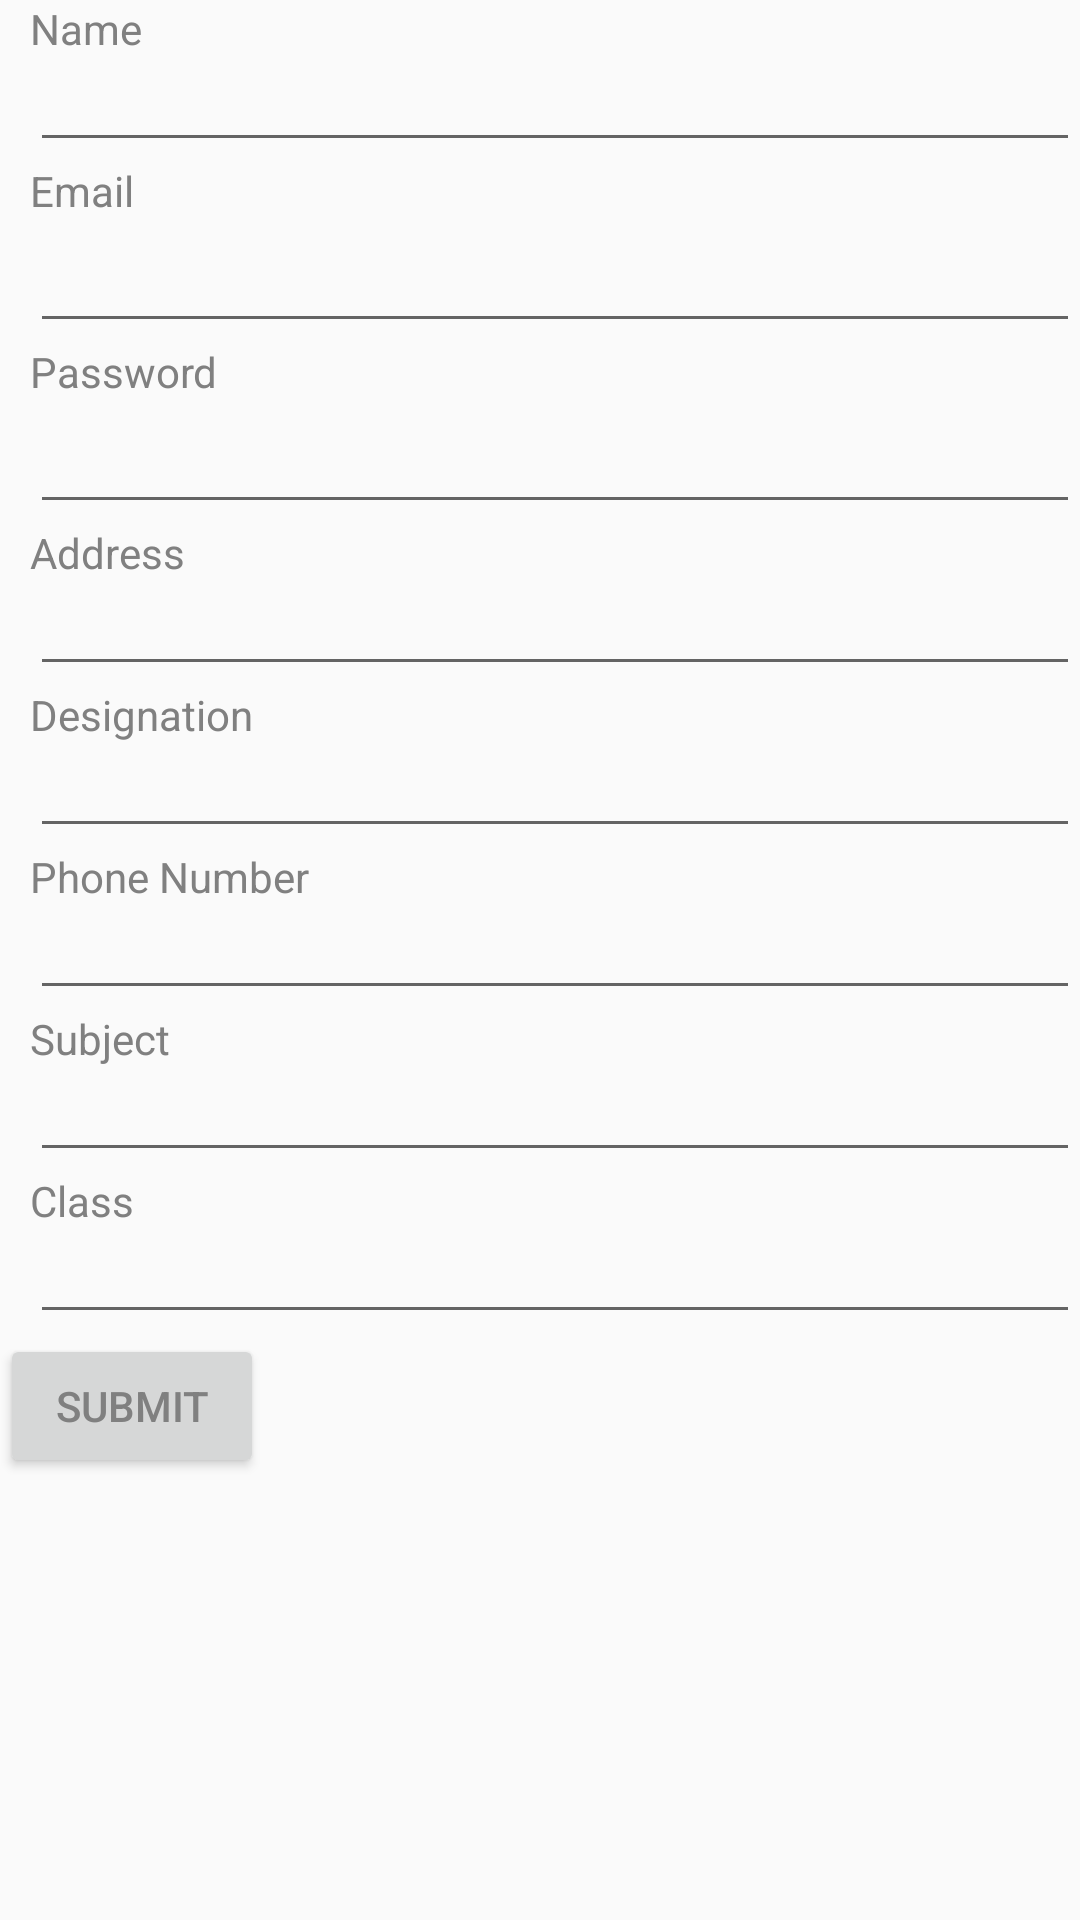

Layout XML and referenced resources for this Android screen:
<!-- AndroidManifest.xml: application theme AppTheme -->
<!-- res/layout/activity_staff_register.xml -->
<?xml version="1.0" encoding="utf-8"?>
<LinearLayout xmlns:android="http://schemas.android.com/apk/res/android"
    android:layout_width="match_parent"
    android:layout_height="match_parent"
    android:orientation="vertical">
    <TextView

        android:layout_width="match_parent"
        android:layout_height="wrap_content"
        android:layout_marginStart="10dp"
        android:text="Name"></TextView>
    <EditText
        android:id="@+id/staff_name"
        android:layout_width="match_parent"
        android:layout_height="wrap_content"
        android:layout_marginStart="10dp"
        android:height="35dp"></EditText>
    <TextView

        android:layout_width="match_parent"
        android:layout_height="wrap_content"
        android:layout_marginStart="10dp"
        android:text="Email"></TextView>
    <EditText
        android:id="@+id/staff_email"
        android:layout_width="match_parent"
        android:layout_height="wrap_content"
        android:inputType="textEmailAddress"
        android:layout_marginStart="10dp"
        android:height="35dp"></EditText>
    <TextView

        android:layout_width="match_parent"
        android:layout_height="wrap_content"
        android:layout_marginStart="10dp"
        android:text="Password"></TextView>
    <EditText
        android:id="@+id/staff_password"
        android:layout_width="match_parent"
        android:layout_height="wrap_content"
        android:layout_marginStart="10dp"
        android:inputType="textPassword"
        android:height="35dp"></EditText>
    <TextView

        android:layout_width="match_parent"
        android:layout_height="wrap_content"
        android:layout_marginStart="10dp"
        android:text="Address"></TextView>
    <EditText
        android:id="@+id/staff_address"
        android:layout_width="match_parent"
        android:layout_height="wrap_content"
        android:layout_marginStart="10dp"
        android:height="35dp"></EditText>
    <TextView

        android:layout_width="match_parent"
        android:layout_height="wrap_content"
        android:layout_marginStart="10dp"
        android:text="Designation"></TextView>
    <EditText
        android:id="@+id/staff_designation"
        android:layout_width="match_parent"
        android:layout_marginStart="10dp"
        android:layout_height="wrap_content"
        android:height="35dp"></EditText>
    <TextView

        android:layout_width="match_parent"
        android:layout_height="wrap_content"
        android:layout_marginStart="10dp"
        android:inputType="phone"
        android:text="Phone Number"></TextView>
    <EditText
        android:id="@+id/staff_number"
        android:layout_width="match_parent"
        android:layout_height="wrap_content"
        android:layout_marginStart="10dp"
        android:height="35dp"></EditText>
    <TextView

        android:layout_width="match_parent"
        android:layout_height="wrap_content"
        android:layout_marginStart="10dp"
        android:text="Subject"></TextView>
    <EditText
        android:id="@+id/staff_sbject"
        android:layout_width="match_parent"
        android:layout_height="wrap_content"
        android:layout_marginStart="10dp"
        android:height="35dp"></EditText>
    <TextView

        android:layout_width="match_parent"
        android:layout_height="wrap_content"
        android:layout_marginStart="10dp"
        android:text="Class"></TextView>
    <EditText
        android:id="@+id/staff_std"
        android:layout_width="match_parent"
        android:layout_height="wrap_content"
        android:layout_marginStart="10dp"
        android:height="35dp"></EditText>
    <Button
        android:id="@+id/staff_btn_register"
        android:layout_width="wrap_content"
        android:layout_height="wrap_content"
        android:text="Submit"></Button>
</LinearLayout>
<!-- resources referenced by this layout -->
<resources>
  <style name="AppTheme" parent="Theme.AppCompat.Light.NoActionBar">
          
          <item name="colorPrimary">@color/colorPrimary</item>
          <item name="colorPrimaryDark">@color/colorPrimaryDark</item>
          <item name="colorAccent">@color/colorAccent</item>
          <item name="android:windowDisablePreview">true</item>
          <item name="android:windowIsTranslucent">true</item>
          <item name="android:textColor">@color/colorborder</item>
  
      </style>
  <color name="colorPrimary">#008577</color>
  <color name="colorPrimaryDark">#00574B</color>
  <color name="colorAccent">#D81B60</color>
  <color name="colorborder">#808080</color>
</resources>
